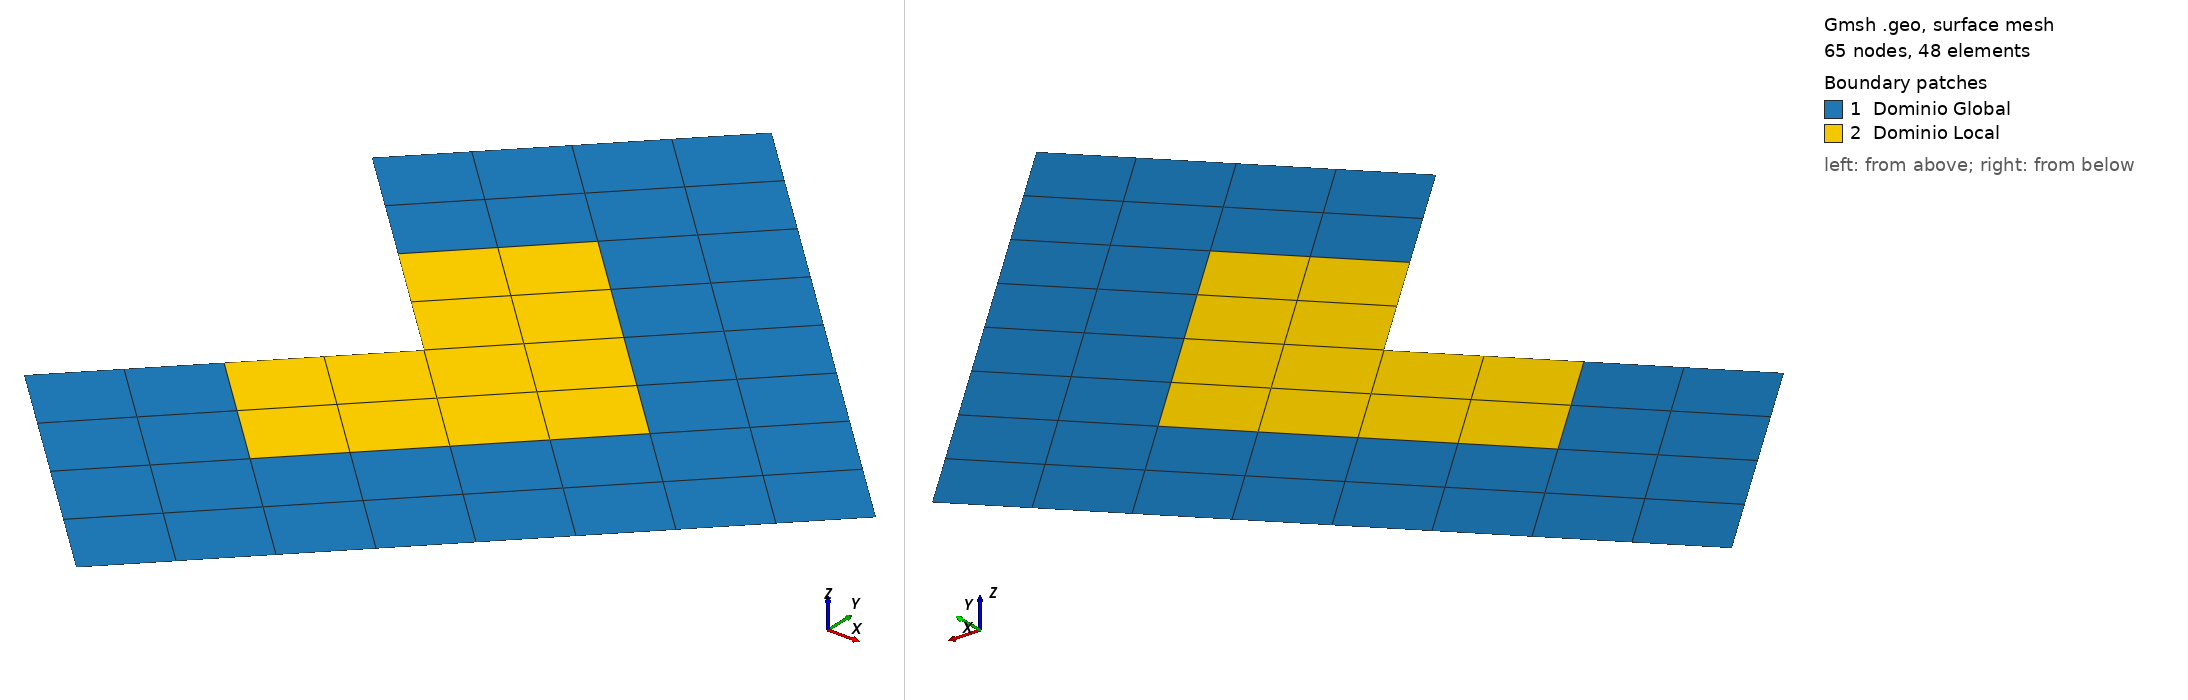

Gmsh geometry script, surface-meshed: 65 nodes, 48 surface elements. Boundary patches (legend numbers): 1 Dominio Global, 2 Dominio Local. Left view from above one corner, right view from below the opposite corner. Legend entries are the model's physical surfaces. The drawing asked Gmsh for element sizes between 1% and 20% of the model's largest extent; the script's own settings can give other sizes.

=== chapaLGlobal.geo (drawn) ===
//Pontos:
Point(1) = {1.414213562, 0, 0, 0};
Point(2) = {1.060660171, 0.35355339, 0, 0};
Point(3) = {0.707106781, 0.707106781, 0, 0};
Point(4) = {0.35355339, 1.060660171, 0, 0};
Point(5) = {0, 1.414213562, 0, 0};
Point(6) = {-0.35355339, 1.060660171, 0, 0};
Point(7) = {-0.707106781, 0.707106781, 0, 0};
Point(8) = {-0.35355339, 0.35355339, 0, 0};
Point(9) = {0, 0, 0, 0};
Point(10) = {-0.35355339, -0.35355339, 0, 0};
Point(11) = {-0.707106781, -0.707106781, 0, 0};
Point(12) = {-0.35355339, -1.060660171, 0, 0};
Point(13) = {0, -1.414213562, 0, 0};
Point(14) = {0.35355339, -1.060660171, 0, 0};
Point(15) = {0.707106781, -0.707106781, 0, 0};
Point(16) = {1.060660171, -0.35355339, 0, 0};
Point(17) = {0.707106781, 0, 0, 0};
Point(18) = {0, 0.707106781, 0, 0};
Point(19) = {0, -0.707106781, 0, 0};
Point(20) = {0.35355339, 0.35355339, 0, 0};
Point(21) = {0.35355339, -0.35355339, 0, 0};

//Linhas:
Line(1) = {1, 2};
Line(2) = {2, 3};
Line(3) = {3, 4};
Line(4) = {4, 5};
Line(5) = {5, 6};
Line(6) = {6, 7};
Line(7) = {7, 8};
Line(8) = {8, 9};
Line(9) = {9, 10};
Line(10) = {10, 11};
Line(11) = {11, 12};
Line(12) = {12, 13};
Line(13) = {13, 14};
Line(14) = {14, 15};
Line(15) = {15, 16};
Line(16) = {16, 1};

//Boundary overlapping
Line(17) = {10, 19};
Line(18) = {19, 21};
Line(19) = {21, 17};
Line(20) = {17, 20};
Line(21) = {20, 18};
Line(22) = {18, 8};

Line(23) = {12, 19};
Line(24) = {14, 19};
Line(25) = {15, 21};
Line(26) = {16, 17};
Line(27) = {2, 17};
Line(28) = {3, 20};
Line(29) = {4, 18};
Line(30) = {6, 18};
Line(31) = {21, 9};
Line(32) = {20, 9};

Line Loop(1) = {10, 11, 23, -17};
Line Loop(2) = {12, 13, 24, -23};
Line Loop(3) = {-24, 14, 25, -18};
Line Loop(4) = {-25, 15, 26, -19};
Line Loop(5) = {-26, 16, 1, 27};
Line Loop(6) = {-27, 2, 28, -20};
Line Loop(7) = {-28, 3, 29, -21};
Line Loop(8) = {-29, 4, 5, 30};
Line Loop(9) = {7, -22, -30, 6};
Line Loop(10) = {17, 18, 31, 9};
Line Loop(11) = {-31, 19, 20, 32};
Line Loop(12) = {8, -32, 21, 22};

Plane Surface(1) = {1};
Plane Surface(2) = {2};
Plane Surface(3) = {3};
Plane Surface(4) = {4};
Plane Surface(5) = {5};
Plane Surface(6) = {6};
Plane Surface(7) = {7};
Plane Surface(8) = {8};
Plane Surface(9) = {9};
Plane Surface(10) = {10};
Plane Surface(11) = {11};
Plane Surface(12) = {12};

// Physical groups
Physical Surface("Dominio Global", 1) = {1, 2, 3, 4, 5, 6, 7, 8, 9};
Physical Surface("Dominio Local", 2) = {10, 11, 12};
Physical Point("Apoio horizontal", 3) = {5, 13};
//Physical Point("Apoio fixo", 3) = {9};
Physical Point("Apoio vertical", 4) = {1};
Physical Line("C. C. AB", 5) = {1, 2, 3, 4}; 
Physical Line("C. C. BC", 6) = {5, 6}; 
Physical Line("C. C. EF", 7) = {11, 12}; 
Physical Line("C. C. FA", 8) = {13, 14, 15, 16}; 

Transfinite Curve {1, 2, 3, 4, 5, 6, 7, 8, 9, 10, 11, 12, 13, 14, 15, 16, 17, 18, 19, 20, 21, 22, 23, 24, 25, 26, 27, 28, 29, 30, 31, 32} = 3; //Using Progression 1;

Transfinite Surface {1, 2, 3, 4, 5, 6, 7, 8, 9, 10, 11, 12};
Recombine Surface {1, 2, 3, 4, 5, 6, 7, 8, 9, 10, 11, 12};
